7-way image classification set "trash" from GitHub (nlhtrung00/jetson-project); label vocabulary: Coca-Cola, Fanta, Mirinda, Pepsi, Red Bull, Sprite, Sting.

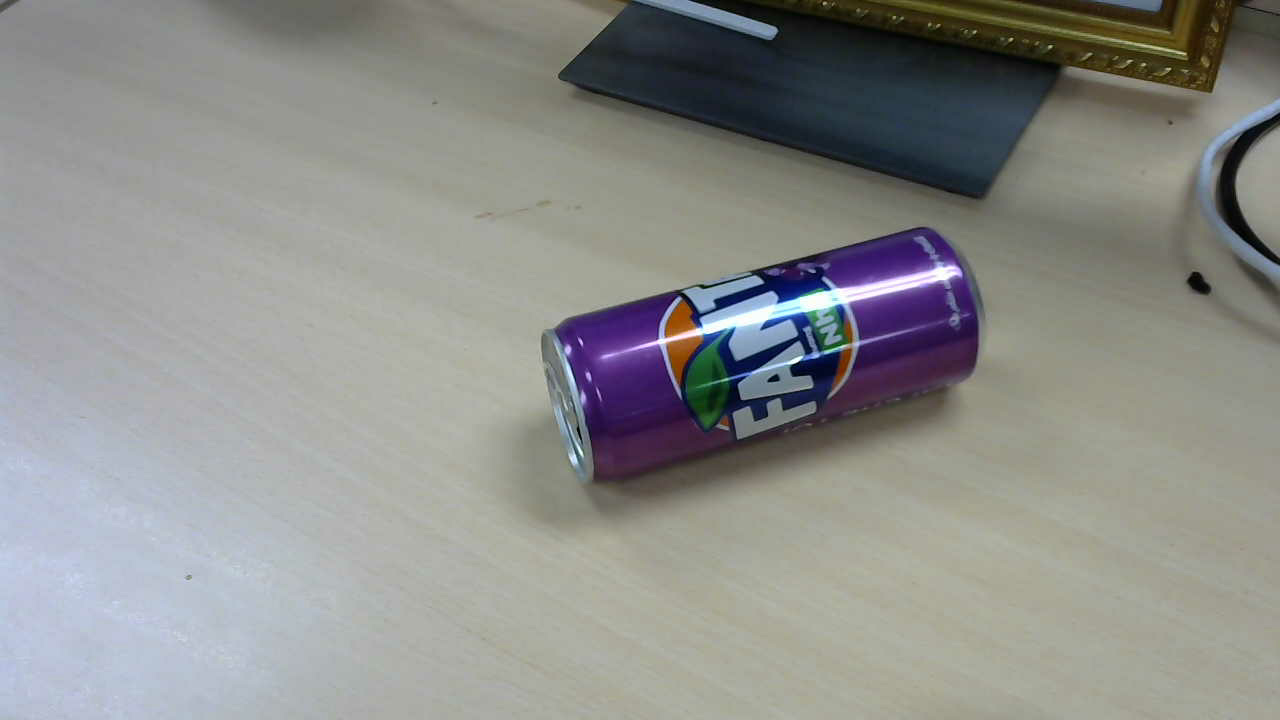
Label: Fanta

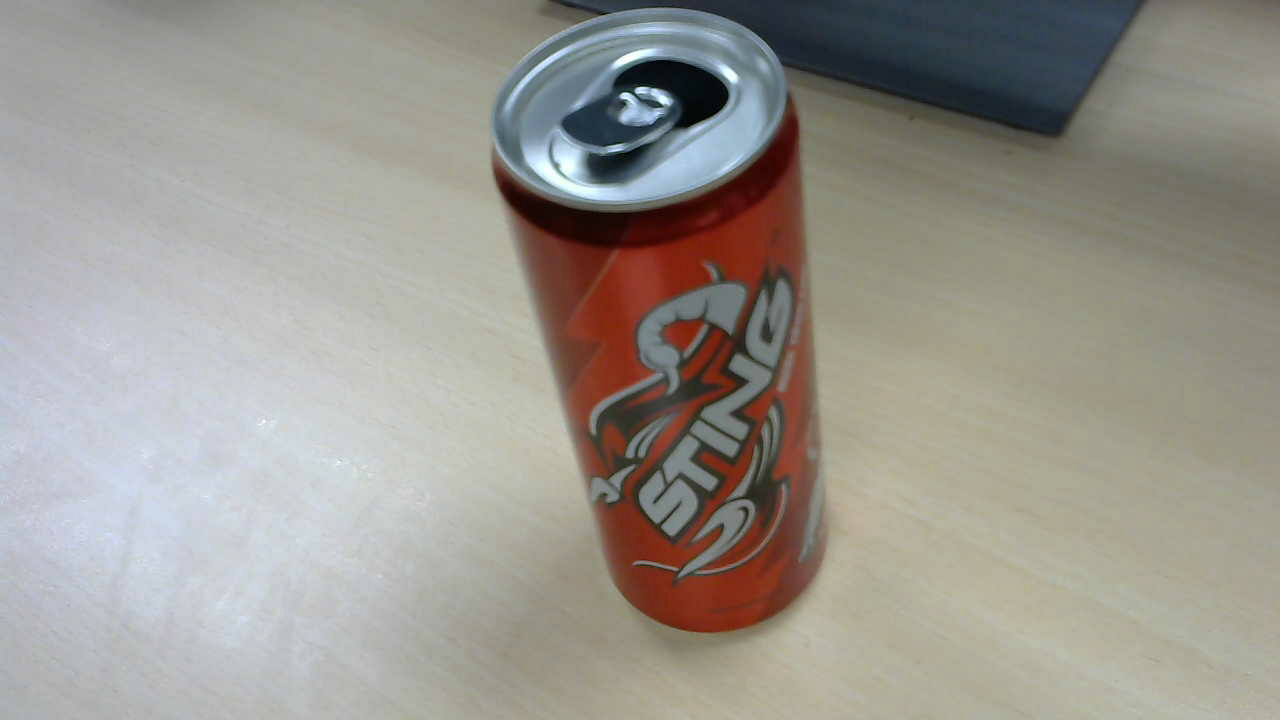
Label: Sting

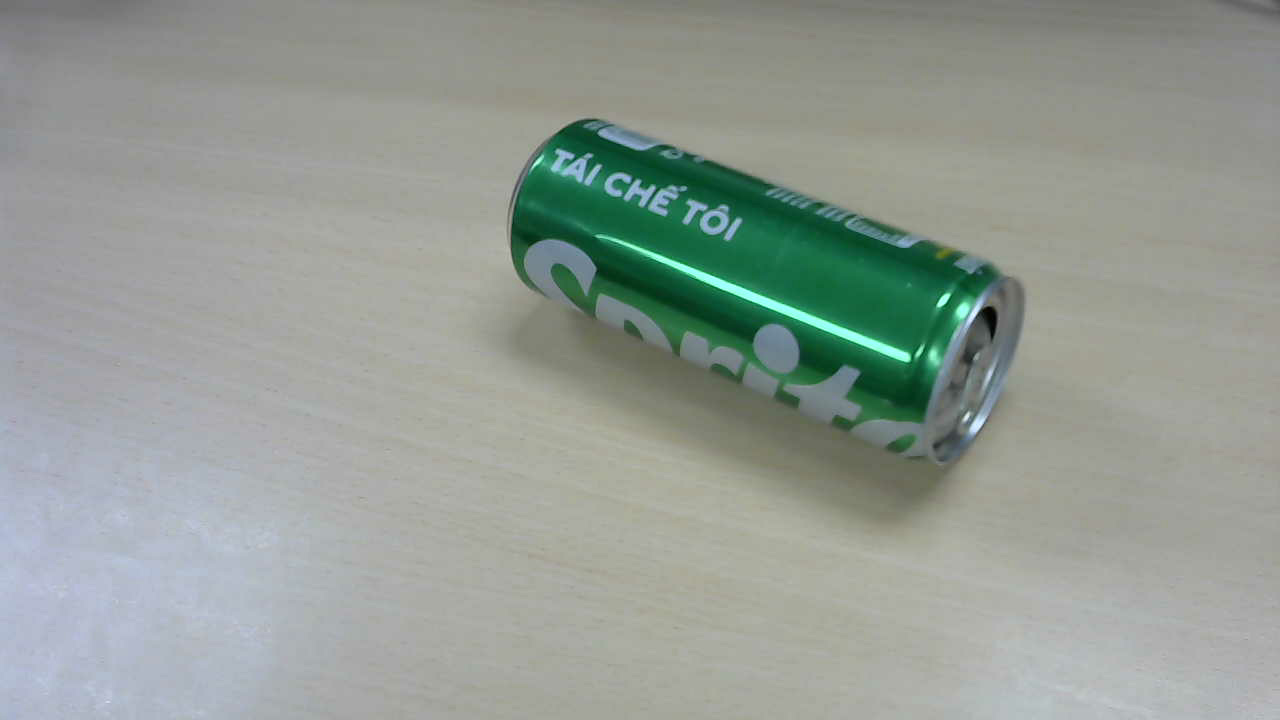
Label: Sprite

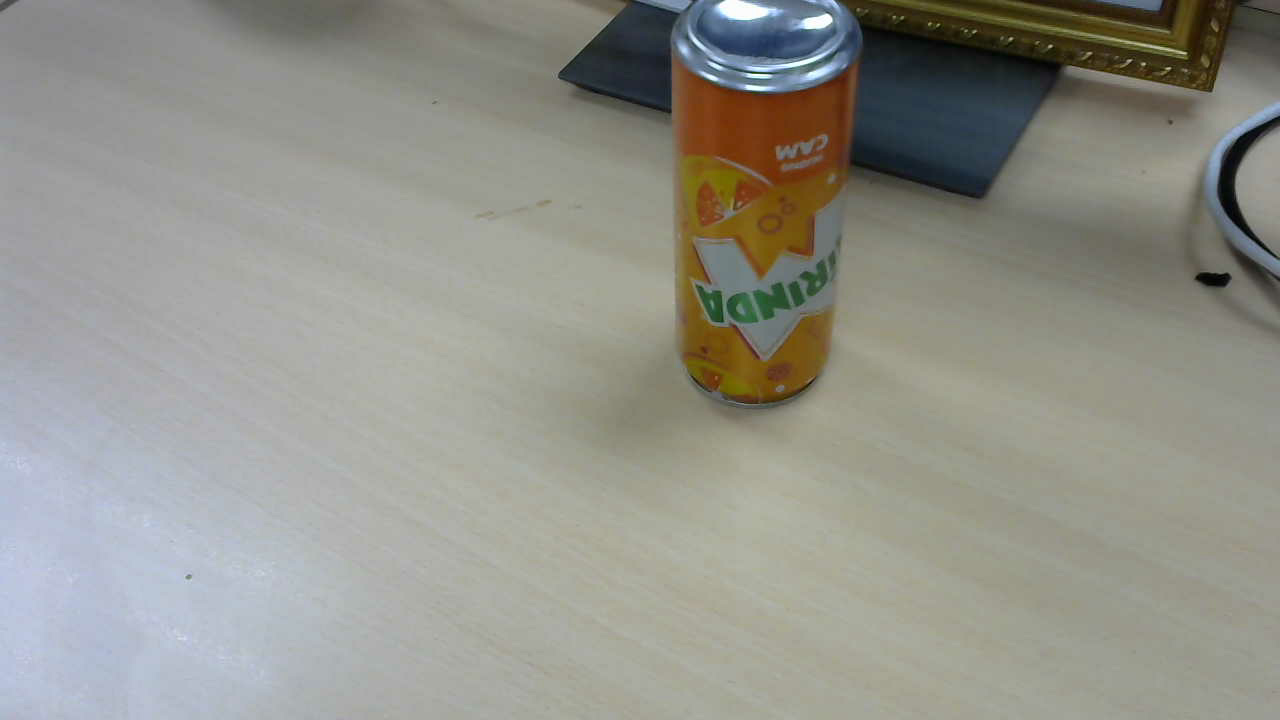
Label: Mirinda

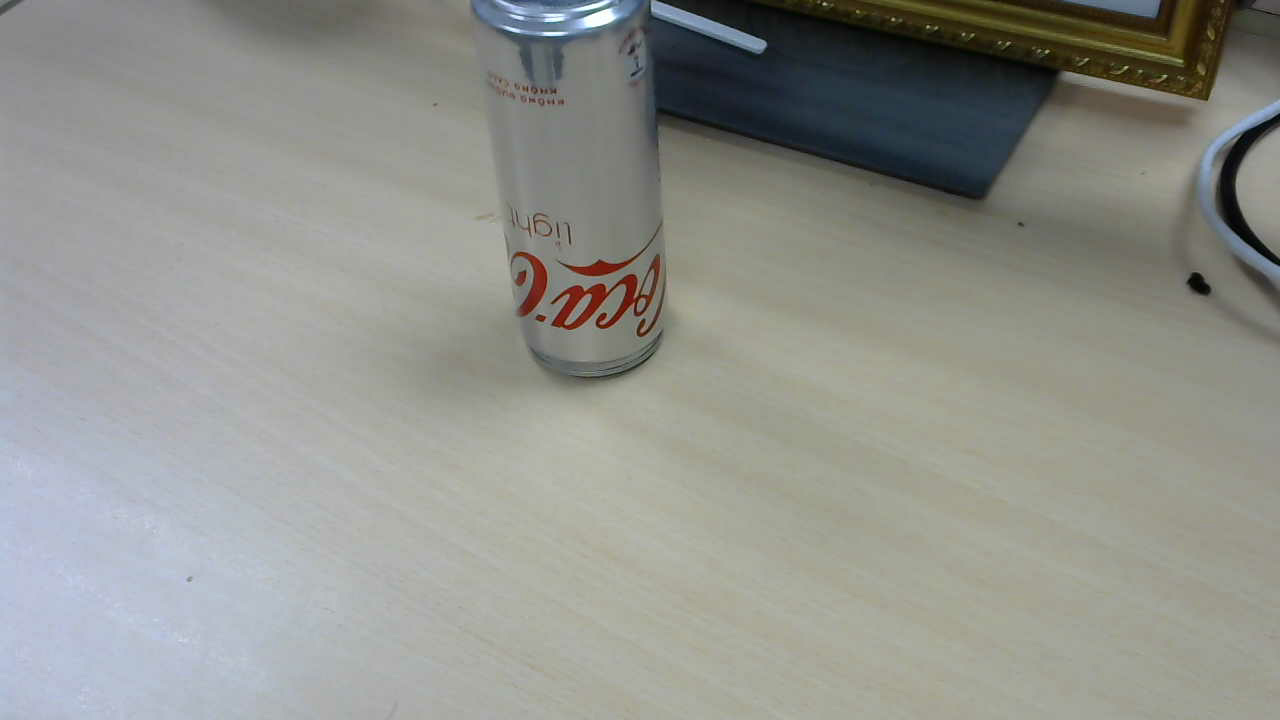
Label: Coca-Cola

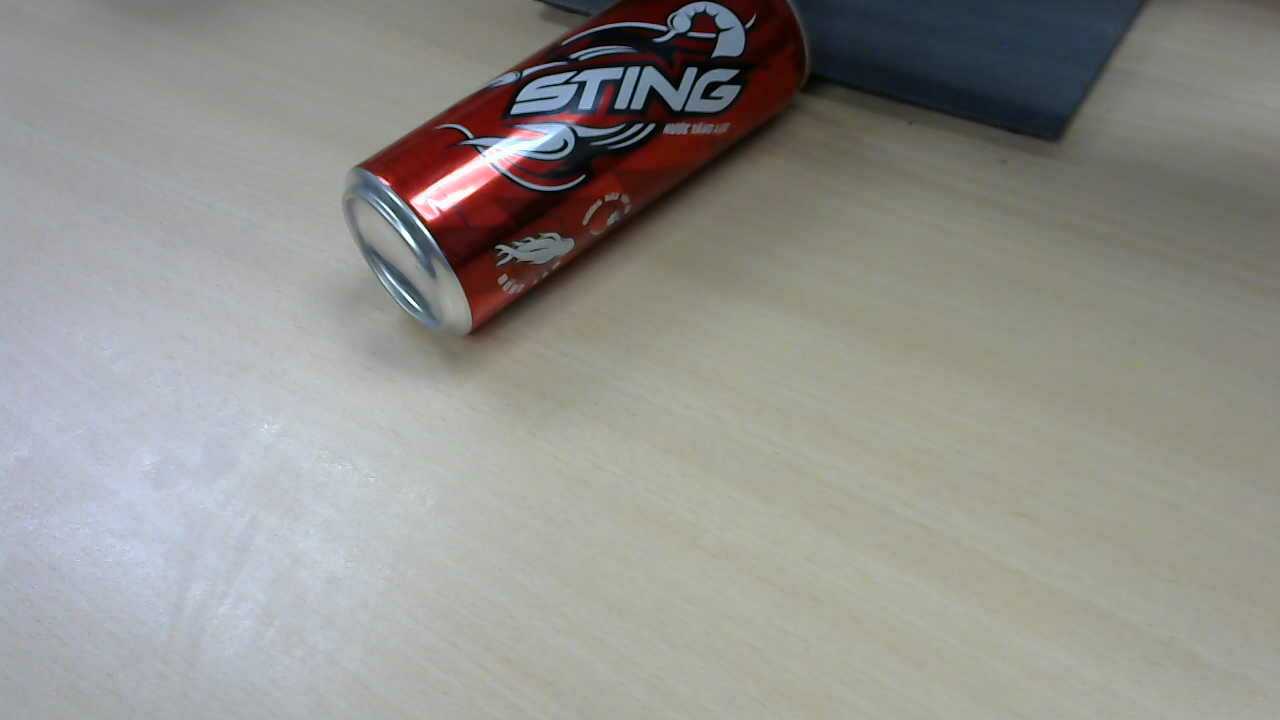
Label: Sting
